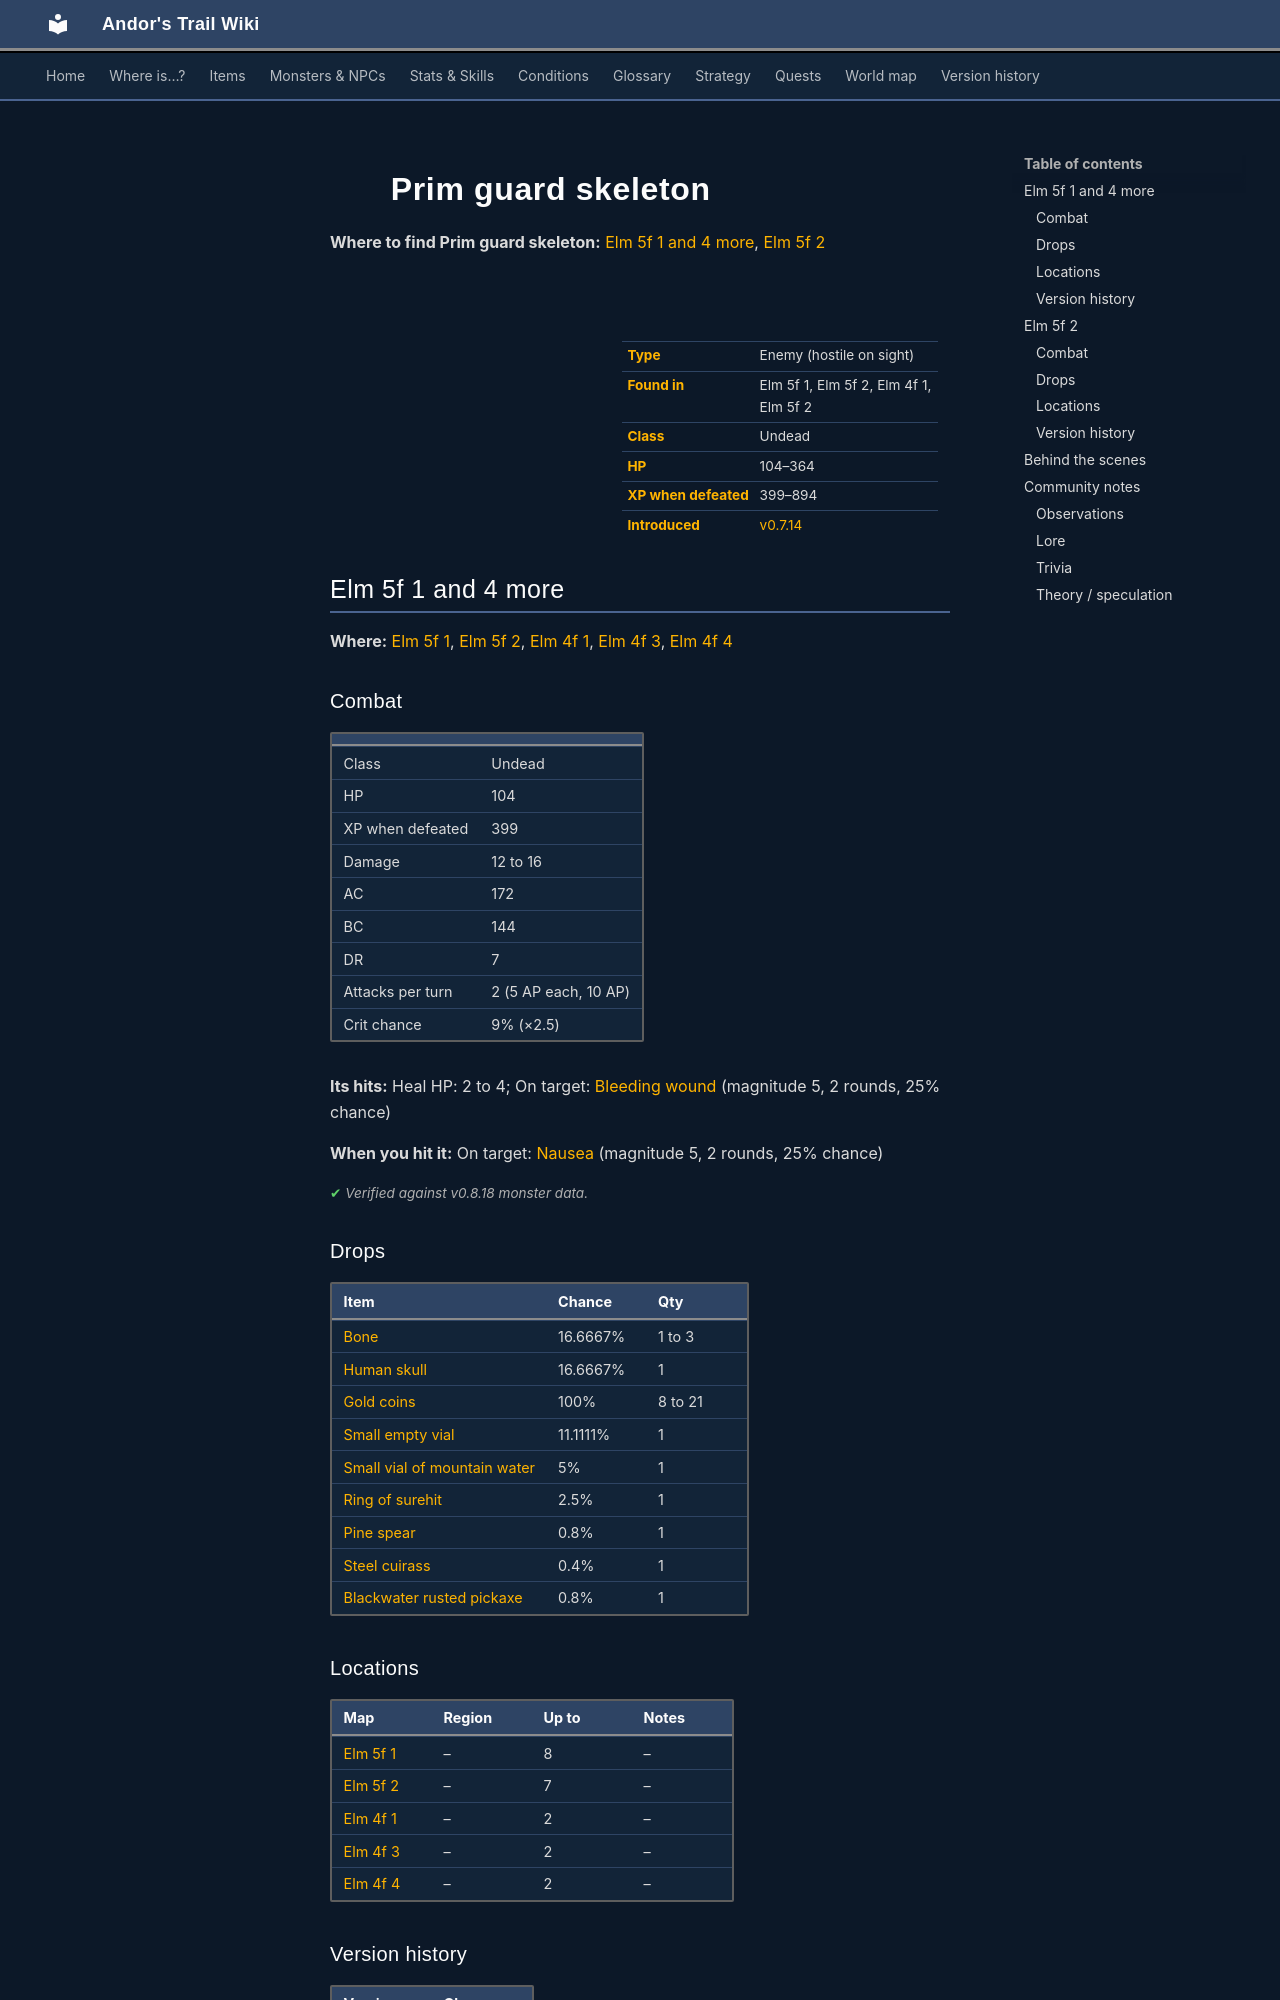

repository: asdfghjkl628/Andor-s-Trail-Wikiiii · page: monsters/elm_miner4/index.html · generator: mkdocs

---
description: "Prim guard skeleton is an enemy in Andor's Trail (undead) with 104–364 HP, worth 399–894 XP, found in Elm 5f 1, Elm 5f 2, Elm 4f 1, Elm 5f 2. Drops: Bone, Human skull, Gold coins, Small empty vial."
---

# ![](../assets/icons/monsters/monsters_omi2_19.png){ .sprite } Prim guard skeleton

**Where to find Prim guard skeleton:** [Elm 5f 1 and 4 more](#v-elm_miner4), [Elm 5f 2](#v-elm_miner4a)

<div class="infobox" markdown>

<p class="ib-img"><img class="sprite" src="../../assets/icons/monsters/monsters_omi2_19.png" alt=""></p>

| | |
|---|---|
| **Type** | Enemy (hostile on sight) |
| **Found in** | Elm 5f 1, Elm 5f 2, Elm 4f 1, Elm 5f 2 |
| **Class** | Undead |
| **HP** | 104–364 |
| **XP when defeated** | 399–894 |
| **Introduced** | [v0.7.14](../versions/0.7.14.md) |

</div>

## Elm 5f 1 and 4 more { #v-elm_miner4 }

**Where:** [Elm 5f 1](../maps/elm5f_1.md), [Elm 5f 2](../maps/elm5f_2.md), [Elm 4f 1](../maps/elm_4f_1.md), [Elm 4f 3](../maps/elm_4f_3.md), [Elm 4f 4](../maps/elm_4f_4.md)

### Combat

| | |
|---|---|
| Class | Undead |
| HP | 104 |
| XP when defeated | 399 |
| Damage | 12 to 16 |
| AC | 172 |
| BC | 144 |
| DR | 7 |
| Attacks per turn | 2 (5 AP each, 10 AP) |
| Crit chance | 9% (×2.5) |

**Its hits:** Heal HP: 2 to 4; On target: [Bleeding wound](../conditions/bleeding_wound.md) (magnitude 5, 2 rounds, 25% chance)

**When you hit it:** On target: [Nausea](../conditions/nausea.md) (magnitude 5, 2 rounds, 25% chance)


<p class="verified">Verified against v0.8.18 monster data.</p>

### Drops

| Item | Chance | Qty |
|---|---|---|
| [Bone](../items/bone.md) | 16.6667% | 1 to 3 |
| [Human skull](../items/skull1.md) | 16.6667% | 1 |
| [Gold coins](../items/gold.md) | 100% | 8 to 21 |
| [Small empty vial](../items/vial_empty1.md) | 11.1111% | 1 |
| [Small vial of mountain water](../items/bwm_water0.md) | 5% | 1 |
| [Ring of surehit](../items/ring_atkch1.md) | 2.5% | 1 |
| [Pine spear](../items/spear1.md) | 0.8% | 1 |
| [Steel cuirass](../items/cuirass_steel.md) | 0.4% | 1 |
| [Blackwater rusted pickaxe](../items/bwm_pick.md) | 0.8% | 1 |

### Locations

| Map | Region | Up to | Notes |
|---|---|---|---|
| [Elm 5f 1](../maps/elm5f_1.md) | – | 8 | – |
| [Elm 5f 2](../maps/elm5f_2.md) | – | 7 | – |
| [Elm 4f 1](../maps/elm_4f_1.md) | – | 2 | – |
| [Elm 4f 3](../maps/elm_4f_3.md) | – | 2 | – |
| [Elm 4f 4](../maps/elm_4f_4.md) | – | 2 | – |


### Version history

| Version | Change |
|---|---|
| [v0.7.14](../versions/0.7.14.md) | Added |

<p class="verified">Verified against v0.8.18 and every earlier release back to v0.7.0 (game data compared release by release).</p>


## Elm 5f 2 { #v-elm_miner4a }

**Where:** [Elm 5f 2](../maps/elm5f_2.md)

### Combat

| | |
|---|---|
| Class | Undead |
| HP | 364 |
| XP when defeated | 894 |
| Damage | 12 to 16 |
| AC | 182 |
| BC | 154 |
| DR | 10 |
| Attacks per turn | 2 (5 AP each, 10 AP) |
| Crit chance | 9% (×2.5) |

**Its hits:** Heal HP: 2 to 4; On target: [Bleeding wound](../conditions/bleeding_wound.md) (magnitude 5, 2 rounds, 25% chance)

**When you hit it:** On target: [Nausea](../conditions/nausea.md) (magnitude 5, 2 rounds, 25% chance)


<p class="verified">Verified against v0.8.18 monster data.</p>

### Drops

| Item | Chance | Qty |
|---|---|---|
| [Bone](../items/bone.md) | 100% | 1 to 2 |
| [Oegyth crystal](../items/oegyth.md) | 100% | 1 |
| [Gold coins](../items/gold.md) | 100% | 60 to 180 |

### Locations

| Map | Region | Up to | Notes |
|---|---|---|---|
| [Elm 5f 2](../maps/elm5f_2.md) | – | 1 | – |


### Version history

| Version | Change |
|---|---|
| [v0.7.14](../versions/0.7.14.md) | Added |
| [v0.8.5](../versions/0.8.5.md) | Max HP: 104 → 364 |

<p class="verified">Verified against v0.8.18 and every earlier release back to v0.7.0 (game data compared release by release).</p>
